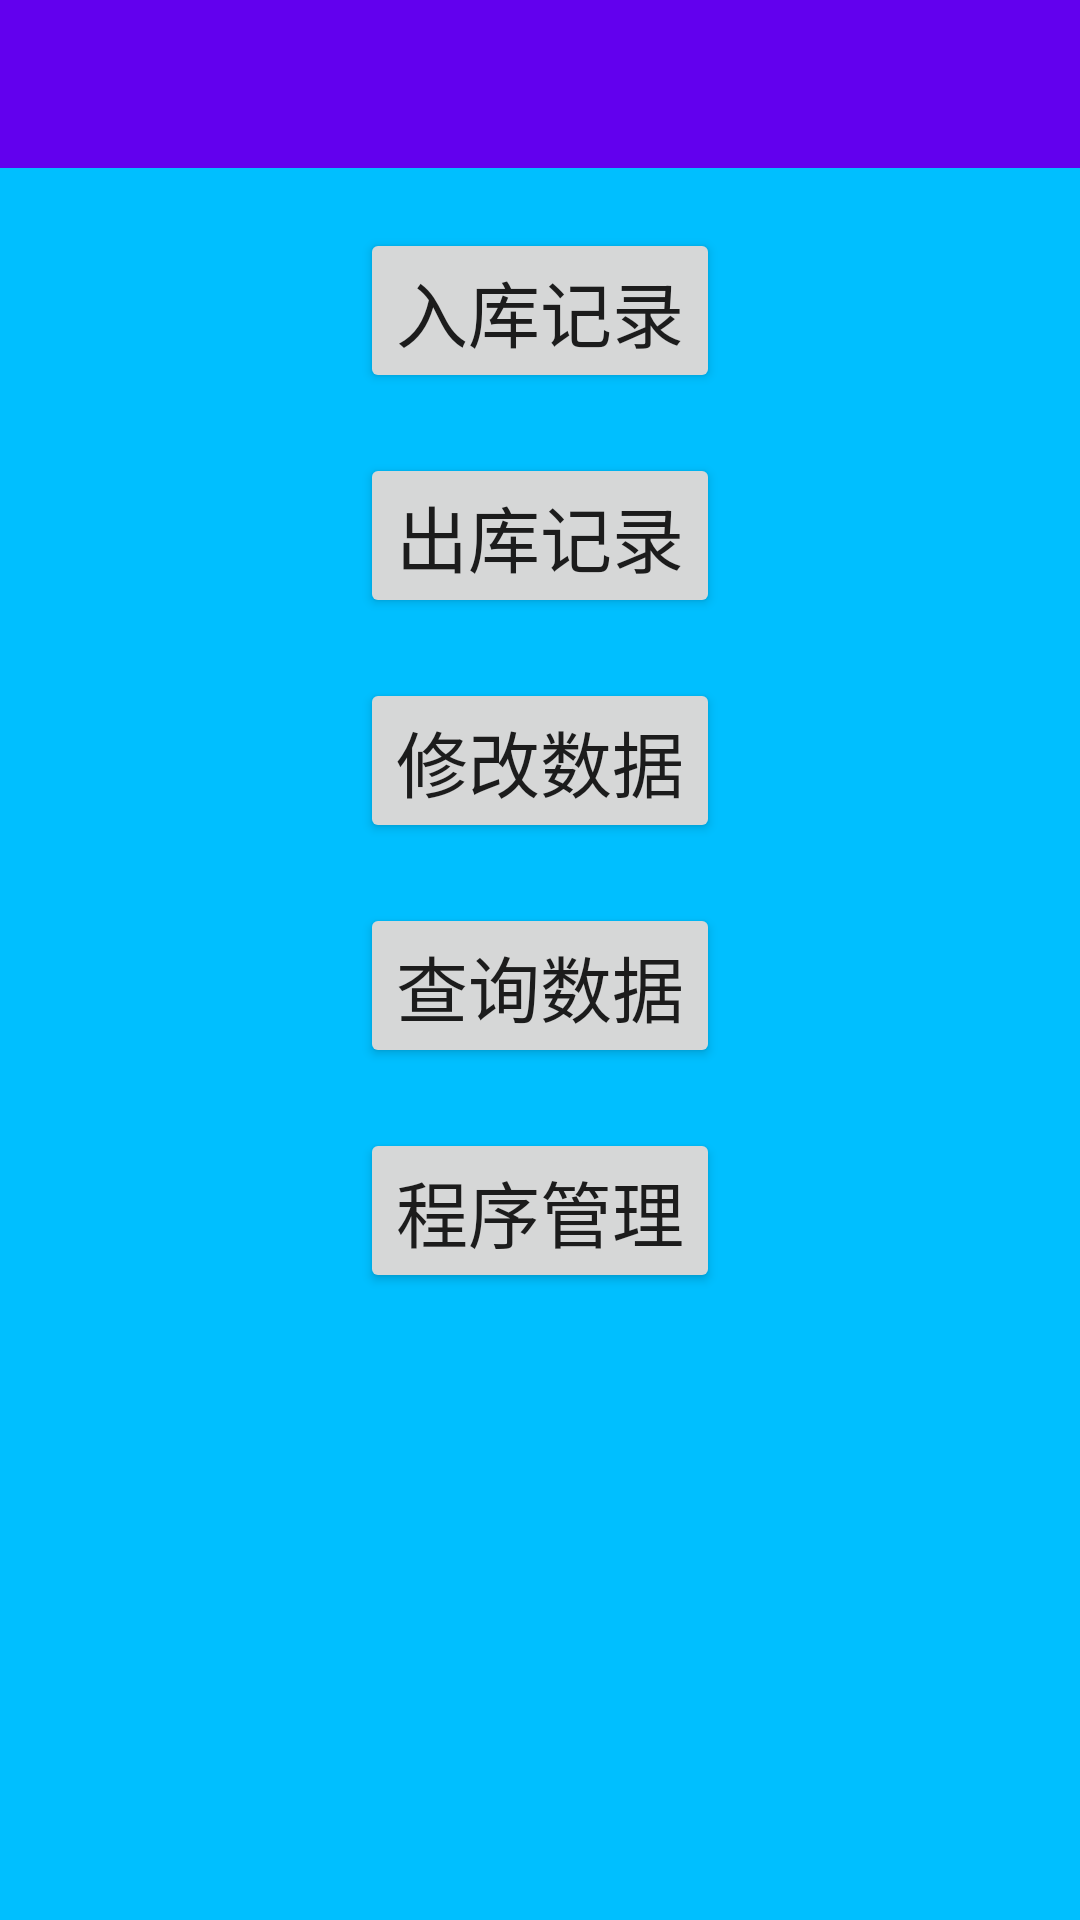

Reconstruct the res/layout file that produces this screen, plus the resources it refers to.
<!-- AndroidManifest.xml: application theme AppTheme -->
<!-- res/layout/super_manager_layout.xml -->
<?xml version="1.0" encoding="utf-8"?>
<LinearLayout xmlns:android="http://schemas.android.com/apk/res/android"
    xmlns:app="http://schemas.android.com/apk/res-auto"
    android:orientation="vertical"
    android:background="#00bfff"
    android:layout_width="match_parent"
    android:layout_height="match_parent">

    <androidx.appcompat.widget.Toolbar
        android:id="@+id/toolbar"
        android:layout_width="match_parent"
        android:layout_height="?attr/actionBarSize"
        android:background="@color/colorPrimary"
        android:theme="@style/ThemeOverlay.AppCompat.Dark.ActionBar"
        app:popupTheme="@style/ThemeOverlay.AppCompat.Light"
        app:titleTextAppearance="@style/Toolbar.TitleText"/>

    <RelativeLayout
        android:layout_width="match_parent"
        android:layout_height="match_parent">

        <Button
            android:id="@+id/editData"
            android:layout_width="wrap_content"
            android:layout_height="wrap_content"
            android:layout_centerInParent="true"
            android:layout_below="@+id/outStore"
            android:layout_marginTop="20dp"
            android:text="修改数据"
            android:textSize="24sp"/>

        <Button
            android:id="@+id/outStore"
            android:layout_width="wrap_content"
            android:layout_height="wrap_content"
            android:layout_below="@+id/intoStore"
            android:layout_centerInParent="true"
            android:layout_marginTop="20dp"
            android:text="出库记录"
            android:textSize="24sp"/>

        <Button
            android:id="@+id/intoStore"
            android:layout_width="wrap_content"
            android:layout_height="wrap_content"
            android:layout_alignParentTop="true"
            android:layout_centerInParent="true"
            android:layout_marginTop="20dp"
            android:text="入库记录"
            android:textSize="24sp"/>

        <Button
            android:id="@+id/listData"
            android:layout_width="wrap_content"
            android:layout_height="wrap_content"
            android:layout_below="@+id/editData"
            android:layout_centerInParent="true"
            android:layout_marginTop="20dp"
            android:text="查询数据"
            android:textSize="24sp"/>

        <Button
            android:id="@+id/managerData"
            android:layout_width="wrap_content"
            android:layout_height="wrap_content"
            android:layout_below="@+id/listData"
            android:layout_centerInParent="true"
            android:layout_marginTop="20dp"
            android:text="程序管理"
            android:textSize="24sp"/>


    </RelativeLayout>

</LinearLayout>
<!-- resources referenced by this layout -->
<resources>
  <style name="Toolbar.TitleText" parent="TextAppearance.Widget.AppCompat.Toolbar.Title">
          <item name="android:textSize">18sp</item>
      </style>
  <style name="AppTheme" parent="Theme.AppCompat.Light.NoActionBar">
          
          <item name="colorPrimary">@color/colorPrimary</item>
          <item name="colorPrimaryDark">@color/colorPrimaryDark</item>
          <item name="colorAccent">@color/colorAccent</item>
      </style>
  <!-- not gathered from this repository: default colours our renderer supplied (Android Studio template values) -->
  <color name="colorPrimary">#FF6200EE</color>
  <color name="colorPrimaryDark">#FF3700B3</color>
  <color name="colorAccent">#FF03DAC5</color>
</resources>
